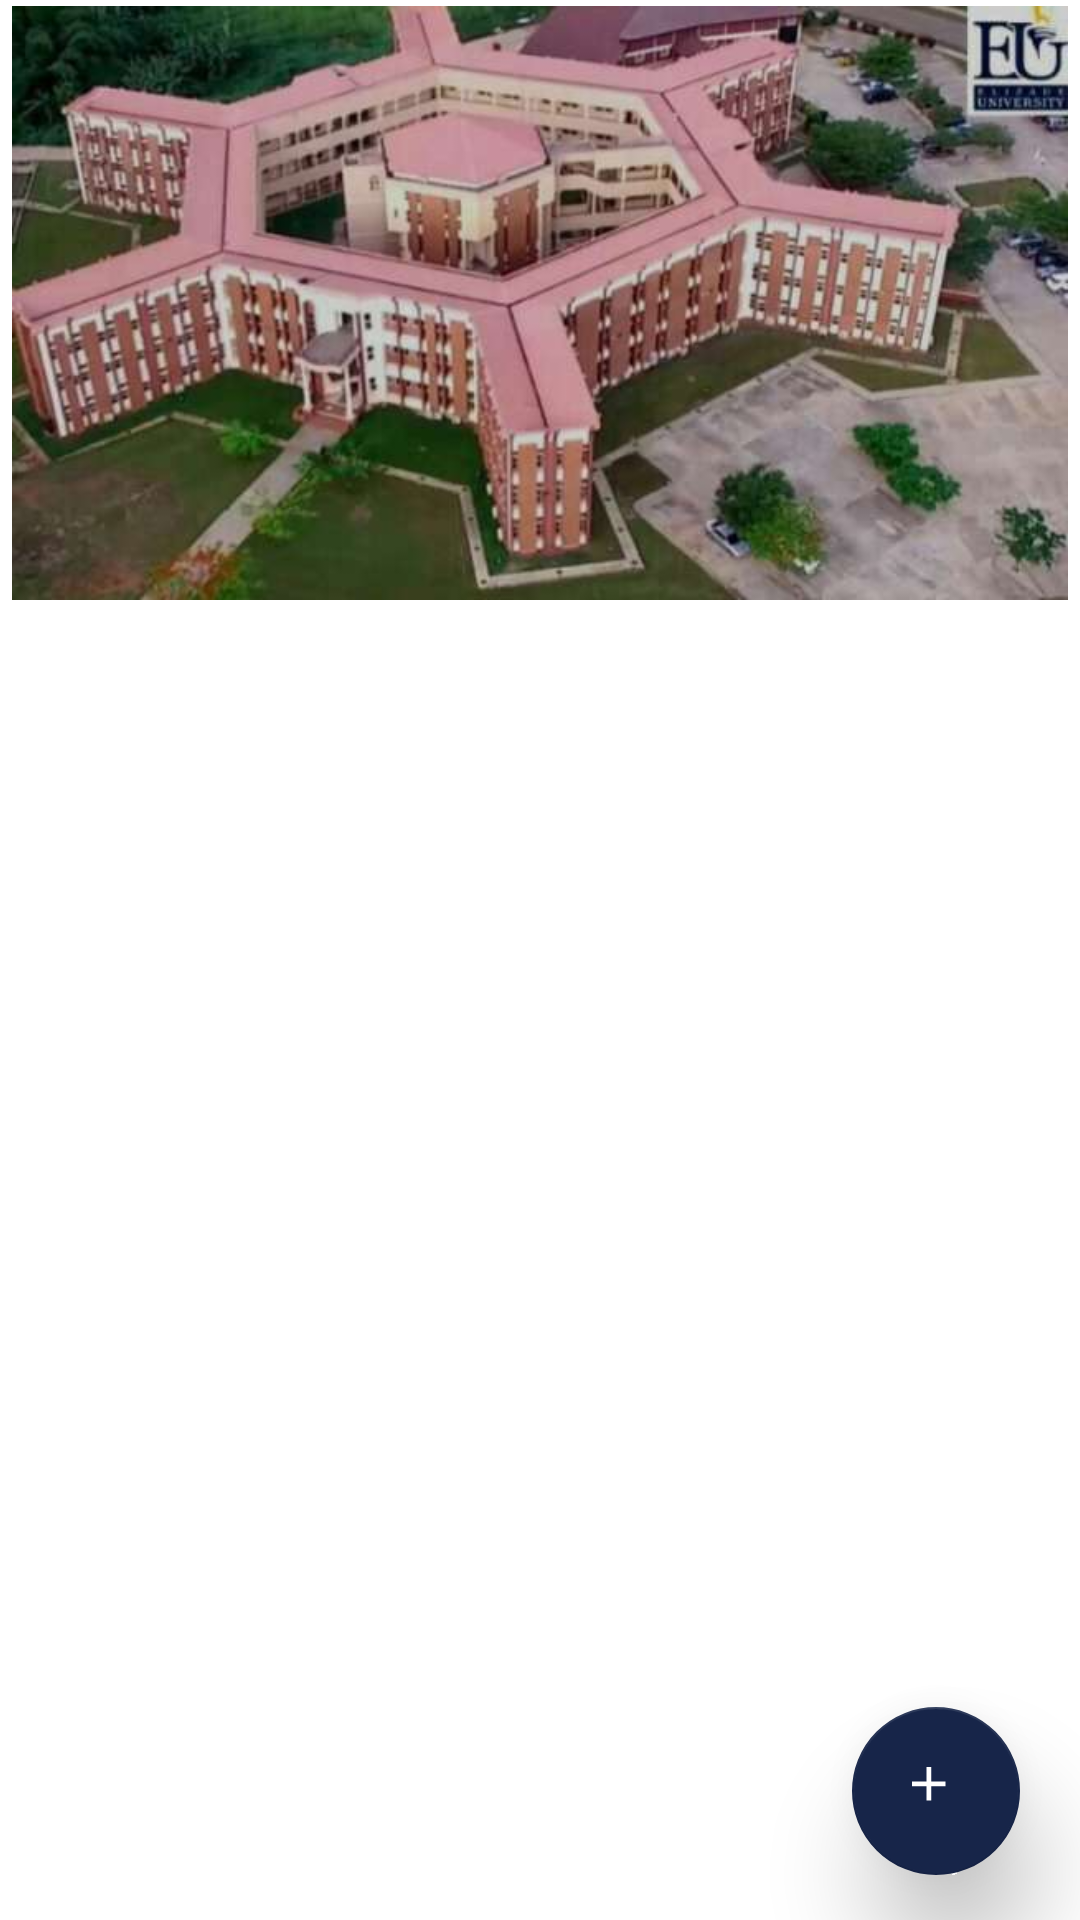

Produce the Android XML layout that renders to this screen, including the resource entries it uses.
<!-- AndroidManifest.xml: application theme AppTheme -->
<!-- res/layout/fragment_exeat.xml -->
<?xml version="1.0" encoding="utf-8"?>
<LinearLayout
    xmlns:android="http://schemas.android.com/apk/res/android"
    xmlns:app="http://schemas.android.com/apk/res-auto"
    xmlns:tools="http://schemas.android.com/tools"
    android:orientation="vertical"
    android:layout_width="match_parent"
    android:layout_height="match_parent"
    android:background="@color/color_white">
    <LinearLayout
        android:layout_width="match_parent"
        android:layout_height="200dp">
        <ImageView
            android:layout_marginTop="2dp"
            android:id="@+id/exeat_image"
            android:layout_width="match_parent"
            android:layout_height="match_parent"
            android:src="@drawable/elip"/>

    </LinearLayout>
    
    <RelativeLayout
        android:layout_width="match_parent"
        android:layout_height="match_parent">
        
        <ImageView
            android:id="@+id/exeat_info_image"
            android:layout_width="match_parent"
            android:layout_height="wrap_content"
            android:src="@drawable/imagess"
            android:layout_marginTop="30dp"
            android:layout_marginBottom="40dp"
            android:layout_centerVertical="true"/>

        <android.support.design.widget.FloatingActionButton
            android:id="@+id/fab_btn"
            android:layout_width="wrap_content"
            android:layout_height="wrap_content"
            android:layout_alignParentRight="true"
            android:layout_alignParentBottom="true"
            android:layout_marginBottom="15dp"
            android:layout_marginRight="20dp"
            app:backgroundTint="@color/fab_color"
            android:src="@drawable/ic_add_black_24dp"
            app:elevation="@dimen/btn_ts"/>
    </RelativeLayout>

</LinearLayout>
<!-- resources referenced by this layout -->
<resources>
  <color name="color_white">#FFFFFF</color>
  <color name="fab_color">#172549</color>
  <dimen name="btn_ts">20dp</dimen>
  <!-- drawable elip: jpg bitmap (drawable, 31614 bytes) -->
  <!-- drawable ic_add_black_24dp (drawable) -->
  <vector xmlns:android="http://schemas.android.com/apk/res/android"
          android:width="24dp"
          android:height="24dp"
          android:viewportWidth="30.0"
          android:viewportHeight="30.0">
      <path
          android:fillColor="#FFFFFF"
          android:pathData="M19,13h-6v6h-2v-6H5v-2h6V5h2v6h6v2z"/>
  </vector>
  <style name="AppTheme" parent="Theme.AppCompat.Light.DarkActionBar">
          
          <item name="colorPrimary">@color/colorPrimary</item>
          <item name="colorPrimaryDark">@color/colorPrimaryDark</item>
          <item name="colorAccent">@color/colorAccent</item>
      </style>
  <color name="colorPrimary">#041236</color>
  <color name="colorPrimaryDark">#080529</color>
  <color name="colorAccent">#FF4081</color>
</resources>
